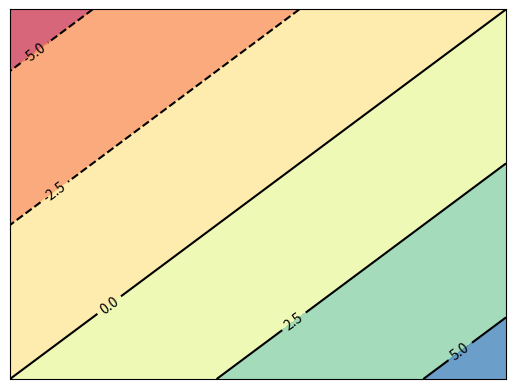

Write Python code to recreate this figure.
import numpy as np
import matplotlib.pyplot as plt


def func1():
    a = np.random.randn(4, 3)
    b = np.random.randn(1, 3)
    b.reshape((3, 1))
    c = a * b
    print(c.shape)


def func2():
    a = np.random.randn(4, 3, 2)
    b = np.random.randn(4, 1, 2)
    c = a * b

    print(c.shape)


def testScatter():
    c1 = [1, 2, 3]
    c2 = [1, 2, 3]
    plt.scatter(c1, c2, s=30, c='red', marker='o', alpha=0.5, label='C1')
    plt.show()


def testGetnumpyArray():
    c = np.array([1, 2, 4])
    print(c)
    print(c.shape)


def testSqueeze():
    a = np.random.randn(2, 3, 1)
    b = np.squeeze(a, axis=1)
    print(a.shape)
    print(b.shape)


def testPower():
    a = np.array([1, 2, 3])
    print(a)
    c = np.array([1, 2, 3])
    b = np.power(a, c)
    print(b)


def testMeshgrid():
    a = [1, 2, 3]
    b = [4, 5, 6]
    print(a)
    print(b)
    [x, y] = np.meshgrid(a, b)
    print(x)
    print(y)
    plt.figure()
    plt.scatter(x, y)
    plt.show()


def testNumpy_r_c():
    a = np.array([[1, 2, 3], [4, 5, 6]])
    b = np.array([[7, 8, 9], [10, 11, 12]])
    c = np.r_[a, b]
    d = np.c_[a, b]
    print(a)
    print(b)
    print(c)
    print(d)


def test_ravel_flatten():
    x = np.array([[1, 2], [3, 4]])
    print(x)
    print()

    a = x.flatten()
    print(x)
    print(a)
    x[0][0] = 10
    x[0][1] = 20
    print(a)

    a[0] = -1
    print(x)
    print()

    b = x.ravel()
    print(x)
    print(b)
    x[0][0] = 30
    x[0][1] = 40
    print(b)
    b[0] = -1
    print(x)


# 定义等高线高度函数
def f(x, y):
    return x-y


def testContourf():
    # 数据数目
    n = 256
    # 定义x, y
    x = np.linspace(-3, 3, n)
    y = np.linspace(-3, 3, n)

    # 生成网格数据
    X, Y = np.meshgrid(x, y)

    # 填充等高线的颜色
    plt.contourf(X, Y, f(X, Y), 4,alpha=0.75, cmap=plt.cm.Spectral)
    # 绘制等高线
    C = plt.contour(X, Y, f(X, Y), 4, colors='black', linewidth=0.5)
    # 绘制等高线数据
    plt.clabel(C, inline=True, fontsize=10)

    # 去除坐标轴
    plt.xticks(())
    plt.yticks(())
    plt.show()


if __name__ == '__main__':
    testContourf()
